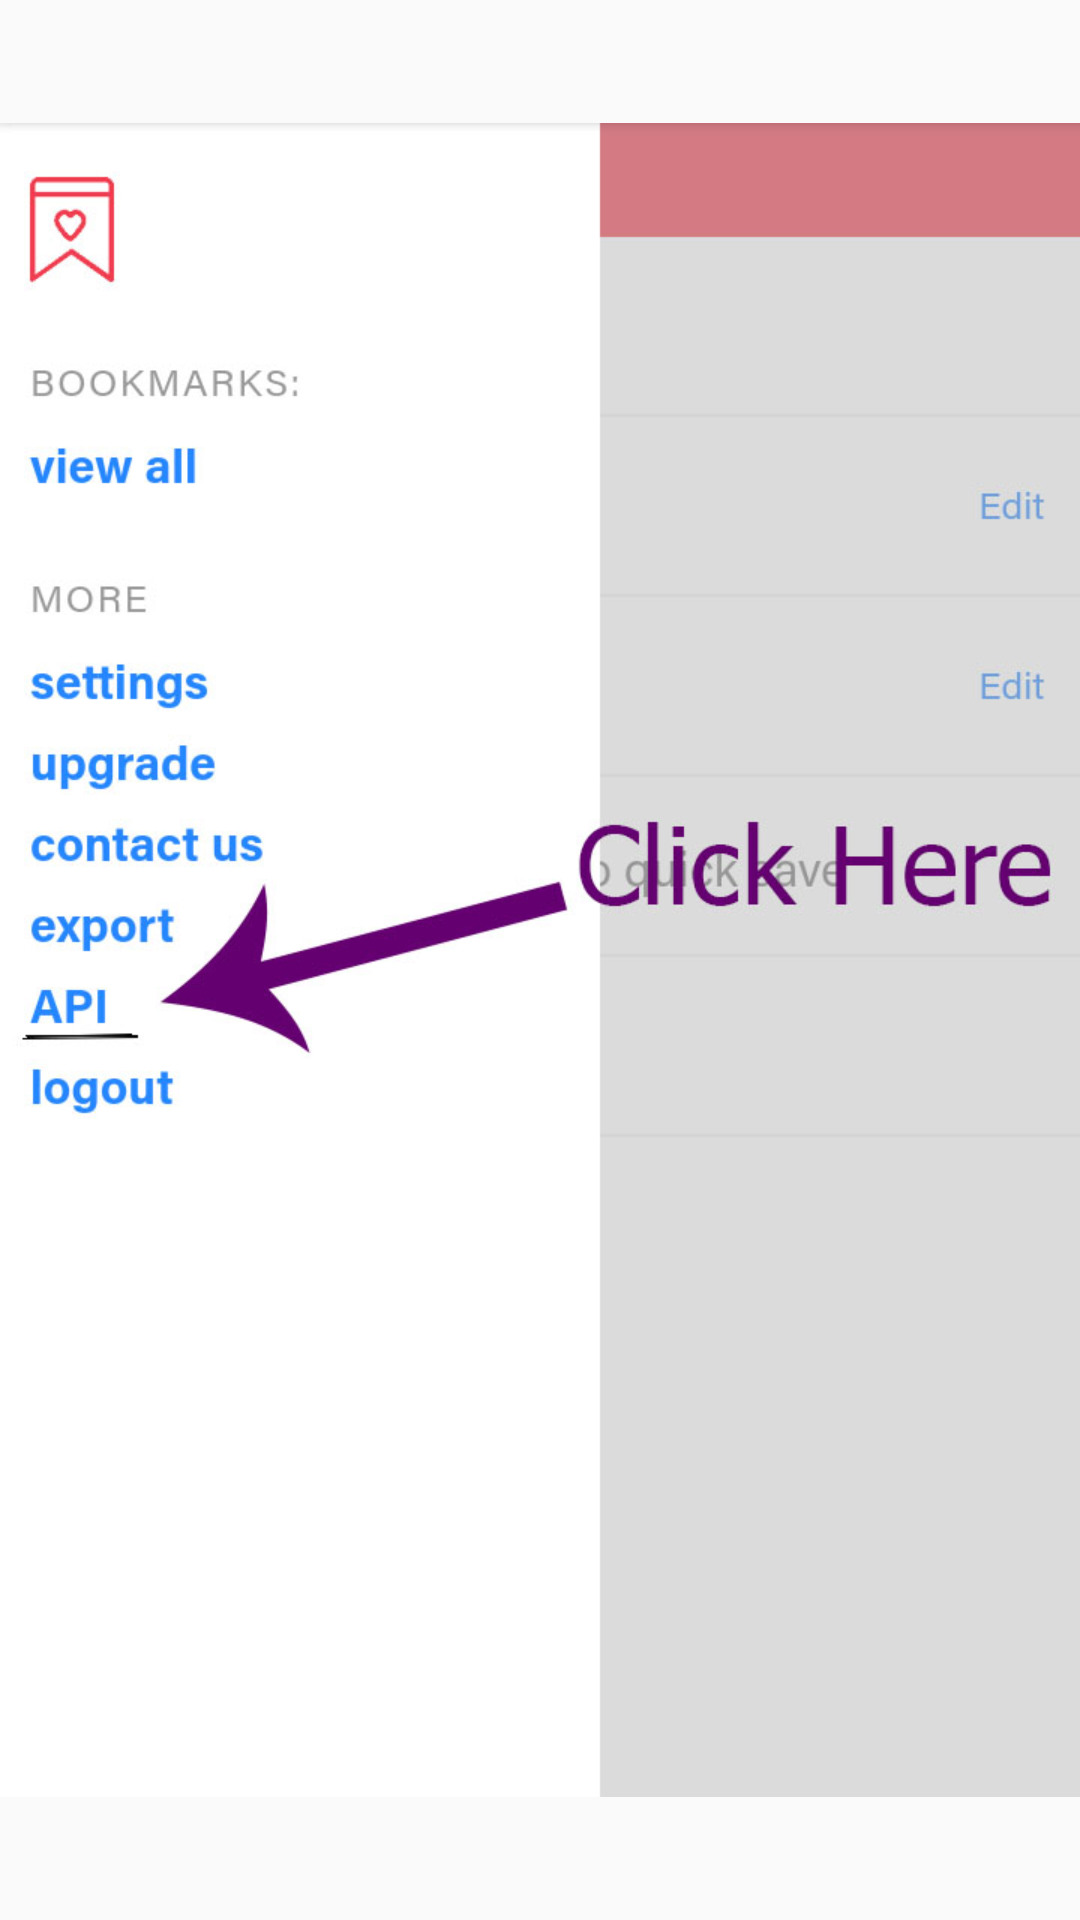

Produce the Android XML layout that renders to this screen, including the resource entries it uses.
<!-- AndroidManifest.xml: application theme Theme.Savedio -->
<!-- res/layout/fra3.xml -->
<?xml version="1.0" encoding="utf-8"?>
<android.support.constraint.ConstraintLayout
    xmlns:android="http://schemas.android.com/apk/res/android"
    xmlns:app="http://schemas.android.com/apk/res-auto"
    android:layout_width="match_parent"
    android:layout_height="match_parent">

    <ImageView
        android:id="@+id/imageView3"
        android:layout_width="wrap_content"
        android:layout_height="wrap_content"
        app:layout_constraintBottom_toBottomOf="parent"
        app:layout_constraintEnd_toEndOf="parent"
        app:layout_constraintStart_toStartOf="parent"
        app:layout_constraintTop_toTopOf="parent"
        app:srcCompat="@drawable/tut3" />
</android.support.constraint.ConstraintLayout>
<!-- resources referenced by this layout -->
<resources>
  <!-- drawable tut3: jpg bitmap (drawable, 72749 bytes) -->
  <style name="Theme.Savedio" parent="Theme.AppCompat.Light.DarkActionBar">
          
          <item name="colorPrimary">@color/purple_500</item>
          <item name="colorPrimaryDark">@color/purple_700</item>
          <item name="colorAccent">@color/white</item>
          
      </style>
  <color name="purple_500">#FF6200EE</color>
  <color name="purple_700">#FF3700B3</color>
  <color name="white">#FFFFFFFF</color>
</resources>
